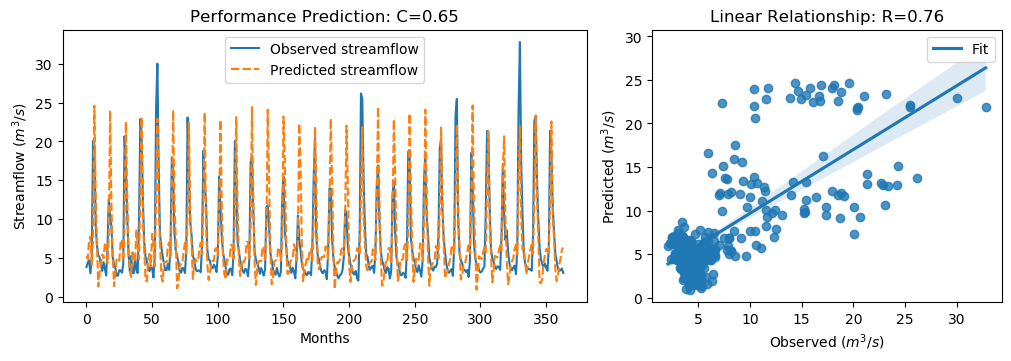

The data file committed next to this chart (first rows):
y_true, y_pred, y_true_scaled, y_pred_scaled
3.83, 5.248, -0.5361, -0.3345
4.42, 4.899, -0.4522, -0.3842
4.72, 7.259, -0.4096, -0.04862
3.03, 7.752, -0.6499, 0.02154
4.87, 4.153, -0.3883, -0.4902
20.07, 7.325, 1.773, -0.03925
19.62, 24.59, 1.709, 2.416
9.33, 13.45, 0.2458, 0.8309
6.56, 6.496, -0.148, -0.157
5.37, 1.335, -0.3172, -0.8908
5.07, 3.102, -0.3598, -0.6396
4.02, 4.314, -0.5091, -0.4674
3.34, 5.448, -0.6058, -0.306
4.47, 4.978, -0.4451, -0.3728
3.61, 6.821, -0.5674, -0.1108
2.75, 6.993, -0.6897, -0.08648
6.28, 4.355, -0.1878, -0.4615
12.55, 7.87, 0.7036, 0.03831
10.44, 23.97, 0.4036, 2.327
9.01, 11.87, 0.2003, 0.6069
5.12, 5.292, -0.3527, -0.3283
4.16, 1.367, -0.4892, -0.8863
3.72, 3.132, -0.5518, -0.6353
2.73, 4.927, -0.6925, -0.3801
2.73, 4.936, -0.6925, -0.3788
3.43, 4.647, -0.593, -0.4199
3.4, 7.038, -0.5972, -0.08004
3.1, 7.391, -0.6399, -0.0299
4.17, 4.626, -0.4878, -0.423
20.66, 9.268, 1.857, 0.2371
16.78, 22.52, 1.305, 2.121
10.67, 13.18, 0.4363, 0.7927
5.59, 6.339, -0.2859, -0.1794
3.31, 3.254, -0.61, -0.6179
5.26, 2.551, -0.3328, -0.718
3.05, 6, -0.647, -0.2275
3.04, 4.981, -0.6484, -0.3725
5.26, 4.523, -0.3328, -0.4376
3.41, 8.671, -0.5958, 0.1521
3.07, 6.652, -0.6442, -0.1349
9.62, 4.813, 0.2871, -0.3963
22.89, 12.89, 2.174, 0.7516
21.04, 23.11, 1.911, 2.205
12.14, 9.733, 0.6453, 0.3031
7.0, 6.027, -0.08543, -0.2237
5.08, 2.116, -0.3584, -0.7798
4.58, 2, -0.4295, -0.7963
3.72, 4.867, -0.5518, -0.3886
3.3, 5.544, -0.6115, -0.2924
4.07, 3.904, -0.502, -0.5256
3.64, 8.112, -0.5631, 0.07273
2.49, 6.959, -0.7266, -0.09127
5.3, 3.867, -0.3271, -0.5308
24.2, 12.92, 2.36, 0.7564
30.01, 22.94, 3.186, 2.18
16.39, 11.61, 1.25, 0.5698
8.01, 6.889, 0.05817, -0.1012
6.41, 2.683, -0.1693, -0.6993
5.24, 1.973, -0.3357, -0.8001
4.29, 4.4, -0.4707, -0.455
... 304 more rows
